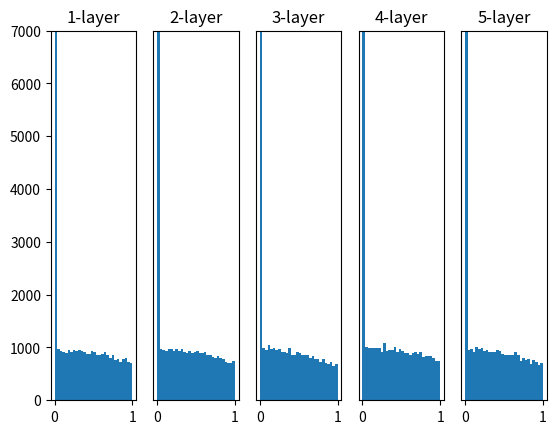

Write the Python code that produced this figure.
# coding: utf-8
import numpy as np
import matplotlib.pyplot as plt


def sigmoid(x):
    return 1 / (1 + np.exp(-x))


def ReLU(x):
    return np.maximum(0, x)


def tanh(x):
    return np.tanh(x)
    
input_data = np.random.randn(1000, 100)  # 1000个数据
node_num = 100  # 各隐藏层的节点（神经元）数
hidden_layer_size = 5  # 隐藏层有5层
activations = {}  # 激活值的结果保存在这里

x = input_data

for i in range(hidden_layer_size):
    if i != 0:
        x = activations[i-1]

    # 改变初始值进行实验！
    # w = np.random.randn(node_num, node_num) * 1
    # w = np.random.randn(node_num, node_num) * 0.01
    # w = np.random.randn(node_num, node_num) * np.sqrt(1.0 / node_num)
    w = np.random.randn(node_num, node_num) * np.sqrt(2.0 / node_num)


    a = np.dot(x, w)


    # 将激活函数的种类也改变，来进行实验！
    # z = sigmoid(a)
    z = ReLU(a)
    # z = tanh(a)

    activations[i] = z

# 绘制直方图
for i, a in activations.items():
    plt.subplot(1, len(activations), i+1)
    plt.title(str(i+1) + "-layer")
    if i != 0: plt.yticks([], [])
    # plt.xlim(0.1, 1)
    plt.ylim(0, 7000)
    plt.hist(a.flatten(), 30, range=(0,1))
plt.show()
